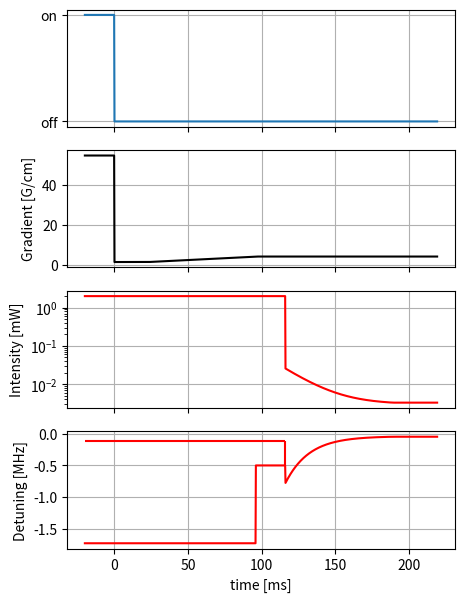

Reproduce this figure in Python.
import matplotlib.pyplot as plt 
import numpy as np

# %% time
# t parameters
t_blue = 20
t_cap= 23
t_ramp = 73
t_bb1 = t_cap + t_ramp
t_bb2 = 20
t_sf1 = 73
t_sf2 = 30

# derived parameters
t_bb = t_bb1 + t_bb2
t_sf = t_sf1 + t_sf2
time = np.linspace(-t_blue, t_bb + t_sf, 1000)

# %% intialize plot

fig1, (ax1, ax2, ax3, ax4) = plt.subplots(nrows = 4, ncols = 1,
                                          figsize = (5, 7), sharex = True)
ax4.set_xlabel('time [ms]')

# %% blue MOT beams

blue_beams = np.piecewise(time, [time < 0, time >= 0], [1, 0])

ax1.plot(time, blue_beams)
ax1.grid()
ax1.sharex(ax2)
y_ticks = [0, 1]
y_tick_labels = ['off', 'on']
ax1.set_yticks(y_ticks)
ax1.set_yticklabels(y_tick_labels)

# %% quadropole field gradient

# B parameters
b_blue = 55
b_bb1 = 1.48
b_bb2 = 4.24
b_ramp = (b_bb2 - b_bb1)/t_ramp*(time - t_cap) + b_bb1


def grad_field(t):
    if t < 0:
        return b_blue
    elif (t>=0) & (t<t_cap):
        return b_bb1
    elif (t>=t_cap) & (t<t_bb1):
        return (b_bb2 - b_bb1)/t_ramp*(t - t_cap) + b_bb1
    else:
        return b_bb2


grad_field = [grad_field(t) for t in time]

ax2.grid()
ax2.plot(time, grad_field, color = 'black', label = 'magnetic field gradient')
ax2.set_ylabel('Gradient [G/cm]')

# %% red MOT beams intensity

# red intensity parameters
i_bb1 = 2
i_bb2 = 2
i_dec_start = 0.0259
i_dec_end = 0.0033
i_dec_tau = 16.8
i_dec_time = 73


def red_intensity(t):
    if t < t_bb1:
        return i_bb1
    elif (t >= t_bb1) & (t < t_bb1+t_bb2):
        return i_bb2
    elif (t >= t_bb1+t_bb2) & (t < t_bb1+t_bb2+i_dec_time):
        pre_factor = (i_dec_end - i_dec_start)/(np.exp(-t_sf1/i_dec_tau) - 1)
        value = pre_factor*(np.exp(-(t - t_bb1 - t_bb2)/i_dec_tau) - np.exp(-t_sf1/i_dec_tau)) + i_dec_end
        return value
    else:
        return i_dec_end
    

red_intensity = [red_intensity(t) for t in time]

ax3.grid()
ax3.plot(time, red_intensity, color = 'red', label = '689 intensity')
ax3.set_yscale('log')
ax3.set_ylabel('Intensity [mW]')

# %% red MOT beams frequency

# bb stages
detuning_bb1 = -110*1e3
moddepth_bb1 = 1.72*1e6
moddepth_bb2 = 500e3

# sf stages
freq_dec_start = -780*1e3
freq_dec_tau = 16.0
freq_dec_end = -50e3


def red_frequency(t):
    if t < t_bb1:
        return -moddepth_bb1
    elif (t >= t_bb1) & (t < t_bb1+t_bb2):
        return -moddepth_bb2
    elif (t >= t_bb1+t_bb2) & (t < t_bb1+t_bb2+i_dec_time):
        pre_factor = (freq_dec_end - freq_dec_start)/(np.exp(-t_sf1/freq_dec_tau) - 1)
        value = pre_factor*(np.exp(-(t - t_bb1 - t_bb2)/freq_dec_tau) - np.exp(-t_sf1/freq_dec_tau)) + freq_dec_end
        return value
    else:
        return freq_dec_end
    

red_freqencies = np.array([red_frequency(t) for t in time])

ax4.grid()
ax4.plot(time, red_freqencies/1e6, color = 'red', label = '689 detuning')
ax4.hlines(y = detuning_bb1/1e6, xmin = -t_blue, xmax = t_bb1 + t_bb2, color = 'red')
ax4.vlines(x = t_bb1 + t_bb2, ymin = -moddepth_bb2/1e6, ymax = detuning_bb1/1e6, color = 'red')
ax4.set_ylabel('Detuning [MHz]')

# %% plotting

plt.show()